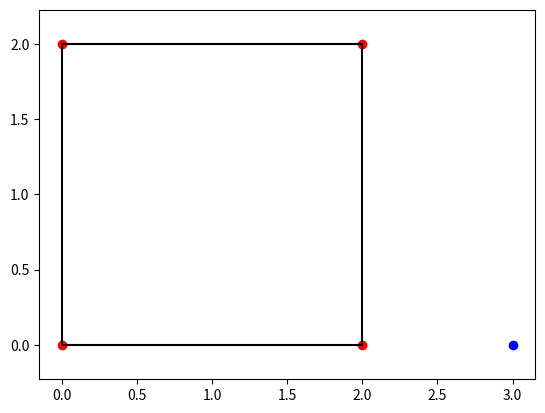

Python code for this plot:
import matplotlib.pyplot as plt

def ecuatiaDreptei(pct1, pct2):
    #Aflam ecuatia dreptei
    a = pct1[1] - pct2[1]
    b = pct2[0] - pct1[0]
    c = pct1[0] * (-a) - pct1[1] * b

    return (a,b,c)

def extremitati(polygon):
    #Determinam cel mai din stanga si din dreapta X
    #Determinam cel mai de sus si de jos Y
    xmin=polygon[0][0]
    xmax=polygon[0][0]

    ymin=polygon[0][1]
    ymax=polygon[0][1]

    for i in range(1, len(polygon)):
        if polygon[i][0] > xmax:
            xmax = polygon[i][0]
        if polygon[i][0] < xmin:
            xmin = polygon[i][0]
        if polygon[i][1] > ymax:
            ymax = polygon[i][1]
        if polygon[i][1] < ymin:
            ymin = polygon[i][1]
    return (xmin, xmax, ymin, ymax)

def testIncluziune(mypct, extrem):
    if mypct[0] < extrem[0] or mypct[0] > extrem[1] or mypct[1] > extrem[3] or mypct[1] < extrem[2]:
        print("Point is located outside the polygon's area")
        return -1

def findmax(p1, p2, index):
	if p1[index] > p2[index]:
		return p1[index], p2[index]
	return p2[index], p1[index]

def intersectie(a, b, c, d):
    dr1 = ecuatiaDreptei(a, b)
    dr2 = ecuatiaDreptei(c, d)
    determinant = dr1[0] * dr2[1] - dr1[1] * dr2[0]
    if determinant != 0:
        xInt = ((-dr1[2]) * dr2[1] + dr1[1] * dr2[2])/determinant
        yInt = ((-dr2[2]) * dr1[0] + dr1[2] * dr2[0])/determinant

        (x1dr, x1st) = findmax(a, b, 0)
        (x2dr, x2st) = findmax(c, d, 0)

        (y1sus, y1jos) = findmax(a, b, 1)
        (y2sus, y2jos) = findmax(c, d, 1)

        if xInt >= x1st and xInt <= x1dr and xInt >= x2st and xInt <= x2dr and yInt >= y1jos and yInt <= y1sus and yInt >= y2jos and yInt <= y2sus:
            if xInt == a[0] and yInt == a[1]:
                print("Point is located outside the polygon's area")
                return 2;
            return True
        else:
            return False
    else:
        if dr1[0] * dr2[1] - dr1[1] * dr2[0] != 0 or dr1[0] * dr2[2] - dr1[2] * dr2[0] != 0 or dr1[1] * dr2[2] - dr1[2] * dr1[1] != 0:
            return -1
        else:
            if a[0] > b[0]:
                a, b = b, a
            if c[0] > d[0]:
                c, d = d, c
            if a[0] >= c[0] and a[0] <= d[0]:
                print ("Point is located outside the polygon's area")
                return 2
            if c[0] >= a[0] and c[0] <= b[0]:
                print ("Point is located outside the polygon's area")
                return 2

def draw(polygon, startPct):
	x = [a[0] for a in polygon]
	y = [a[1] for a in polygon]

	plt.plot(x, y, 'ro')

	plt.plot(startPct[0], startPct[1], 'bo')

	for i in range(len(x)-1):
		connectPoints(x,y,i,i+1)
	
	connectPoints(x,y,0,len(x)-1)

	plt.axis('equal')
	plt.show()

def connectPoints(x,y,p1,p2):
    x1, x2 = x[p1], x[p2]
    y1, y2 = y[p1], y[p2]
    plt.plot([x1,x2],[y1,y2],'k-')

def main():
	#Date de intrare
	polygon = ((0, 0), (2, 0), (2, 2), (0,2))
	myPct = (3,0)

	draw(polygon, myPct)

	xmin, xmax, ymin, ymax = extremitati(polygon)

	if testIncluziune(myPct, (xmin, xmax, ymin, ymax)) == -1:
		return

	capatDreapta = (xmax+1, myPct[1])
	capatStanga = (xmin-1, myPct[1])

	pctMax = (xmax+1, myPct[1])
	pctMin = (xmin-1, myPct[1])

	pctDreapta = 0
	pctStanga = 0

	for i in range(len(polygon)-1):
		rasp = intersectie(myPct, pctMax, polygon[i], polygon[i+1])
		if rasp == 1:
			pctDreapta += 1
		if rasp == 2:
			return
		rasp = intersectie(myPct, pctMin, polygon[i], polygon[i+1])
		if rasp == 1:
			pctStanga += 1
		if rasp == 2:
			return

	rasp = intersectie(myPct, pctMax, polygon[0], polygon[len(polygon)-1])

	if rasp == 1:
		pctDreapta += 1
	if rasp == 2:
		return
		
	rasp = intersectie(myPct, pctMin, polygon[0], polygon[len(polygon)-1])

	if rasp == 1:
		pctStanga += 1
	if rasp == 2:
		return

	if pctDreapta == 0 or pctStanga == 0:
		print("Point is located outside the polygon's area")
	else:
		print("Point is located inside the polygon's area")


if __name__ == '__main__':
	main()